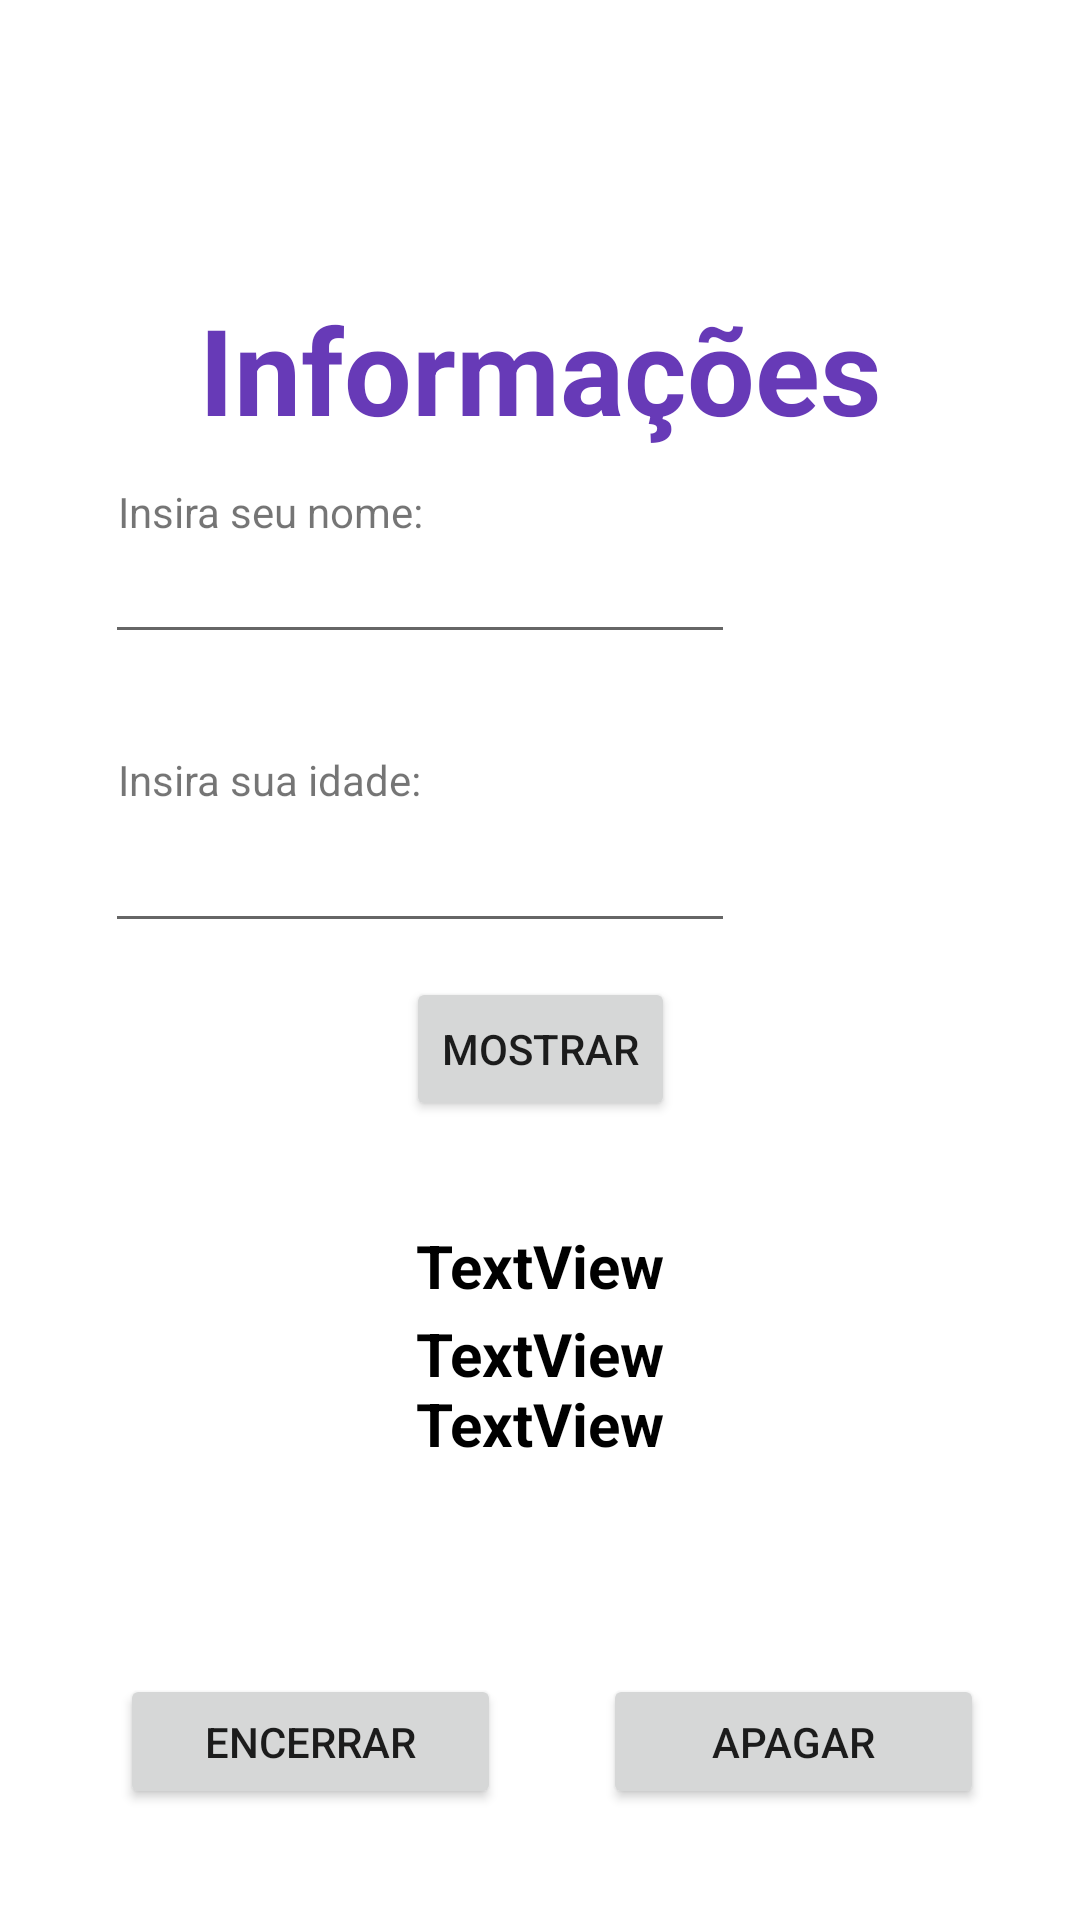

Write the Android layout XML for this screen, with the resource values it uses.
<!-- AndroidManifest.xml: application theme Theme.TrabalhoNI -->
<!-- res/layout/activity_info.xml -->
<?xml version="1.0" encoding="utf-8"?>
<androidx.constraintlayout.widget.ConstraintLayout xmlns:android="http://schemas.android.com/apk/res/android"
    xmlns:app="http://schemas.android.com/apk/res-auto"
    xmlns:tools="http://schemas.android.com/tools"
    android:layout_width="match_parent"
    android:layout_height="match_parent"
    tools:context=".Info">

    <Button
        android:id="@+id/btn_encerrarI"
        android:layout_width="127dp"
        android:layout_height="45dp"
        android:text="Encerrar"
        app:layout_constraintBottom_toBottomOf="parent"
        app:layout_constraintEnd_toEndOf="parent"
        app:layout_constraintHorizontal_bias="0.172"
        app:layout_constraintStart_toStartOf="parent"
        app:layout_constraintTop_toTopOf="parent"
        app:layout_constraintVertical_bias="0.938" />

    <Button
        android:id="@+id/btn_apagarI"
        android:layout_width="127dp"
        android:layout_height="45dp"
        android:onClick="apagar"
        android:text="Apagar"
        app:layout_constraintBottom_toBottomOf="parent"
        app:layout_constraintEnd_toEndOf="parent"
        app:layout_constraintHorizontal_bias="0.862"
        app:layout_constraintStart_toStartOf="parent"
        app:layout_constraintTop_toTopOf="parent"
        app:layout_constraintVertical_bias="0.938" />

    <TextView
        android:id="@+id/txtinfo"
        android:layout_width="wrap_content"
        android:layout_height="wrap_content"
        android:text="Informações"
        android:textColor="#673AB7"
        android:textSize="40sp"
        android:textStyle="bold"
        app:layout_constraintBottom_toBottomOf="parent"
        app:layout_constraintEnd_toEndOf="parent"
        app:layout_constraintStart_toStartOf="parent"
        app:layout_constraintTop_toTopOf="parent"
        app:layout_constraintVertical_bias="0.164" />

    <TextView
        android:id="@+id/textView5"
        android:layout_width="wrap_content"
        android:layout_height="wrap_content"
        android:text="Insira seu nome:"
        app:layout_constraintBottom_toBottomOf="parent"
        app:layout_constraintEnd_toEndOf="parent"
        app:layout_constraintHorizontal_bias="0.152"
        app:layout_constraintStart_toStartOf="parent"
        app:layout_constraintTop_toTopOf="parent"
        app:layout_constraintVertical_bias="0.259" />

    <TextView
        android:id="@+id/textView6"
        android:layout_width="wrap_content"
        android:layout_height="wrap_content"
        android:text="Insira sua idade:"
        app:layout_constraintBottom_toBottomOf="parent"
        app:layout_constraintEnd_toEndOf="parent"
        app:layout_constraintHorizontal_bias="0.152"
        app:layout_constraintStart_toStartOf="parent"
        app:layout_constraintTop_toTopOf="parent"
        app:layout_constraintVertical_bias="0.403" />

    <EditText
        android:id="@+id/nome"
        android:layout_width="wrap_content"
        android:layout_height="wrap_content"
        android:ems="10"
        android:inputType="textPersonName"
        app:layout_constraintBottom_toBottomOf="parent"
        app:layout_constraintEnd_toEndOf="parent"
        app:layout_constraintHorizontal_bias="0.233"
        app:layout_constraintStart_toStartOf="parent"
        app:layout_constraintTop_toTopOf="parent"
        app:layout_constraintVertical_bias="0.295" />

    <EditText
        android:id="@+id/idade"
        android:layout_width="wrap_content"
        android:layout_height="wrap_content"
        android:ems="10"
        android:inputType="textPersonName"
        app:layout_constraintBottom_toBottomOf="parent"
        app:layout_constraintEnd_toEndOf="parent"
        app:layout_constraintHorizontal_bias="0.233"
        app:layout_constraintStart_toStartOf="parent"
        app:layout_constraintTop_toTopOf="parent"
        app:layout_constraintVertical_bias="0.456" />

    <Button
        android:id="@+id/button"
        android:layout_width="wrap_content"
        android:layout_height="wrap_content"
        android:text="Mostrar"
        app:layout_constraintBottom_toBottomOf="parent"
        app:layout_constraintEnd_toEndOf="parent"
        app:layout_constraintStart_toStartOf="parent"
        app:layout_constraintTop_toTopOf="parent"
        app:layout_constraintVertical_bias="0.55" />

    <TextView
        android:id="@+id/no"
        android:layout_width="wrap_content"
        android:layout_height="wrap_content"
        android:text="TextView"
        android:textColor="#000000"
        android:textSize="20sp"
        android:textStyle="bold"
        app:layout_constraintBottom_toBottomOf="parent"
        app:layout_constraintEnd_toEndOf="parent"
        app:layout_constraintStart_toStartOf="parent"
        app:layout_constraintTop_toTopOf="parent"
        app:layout_constraintVertical_bias="0.666" />

    <TextView
        android:id="@+id/id"
        android:layout_width="wrap_content"
        android:layout_height="wrap_content"
        android:text="TextView"
        android:textColor="#000000"
        android:textSize="20sp"
        android:textStyle="bold"
        app:layout_constraintBottom_toBottomOf="parent"
        app:layout_constraintEnd_toEndOf="parent"
        app:layout_constraintStart_toStartOf="parent"
        app:layout_constraintTop_toTopOf="parent"
        app:layout_constraintVertical_bias="0.714" />

    <TextView
        android:id="@+id/infoaltura"
        android:layout_width="wrap_content"
        android:layout_height="wrap_content"
        android:text="TextView"
        android:textColor="#000000"
        android:textSize="20sp"
        android:textStyle="bold"
        app:layout_constraintBottom_toBottomOf="parent"
        app:layout_constraintEnd_toEndOf="parent"
        app:layout_constraintStart_toStartOf="parent"
        app:layout_constraintTop_toTopOf="parent"
        app:layout_constraintVertical_bias="0.752" />

</androidx.constraintlayout.widget.ConstraintLayout>
<!-- resources referenced by this layout -->
<resources>
  <style name="Theme.TrabalhoNI" parent="Theme.MaterialComponents.DayNight.DarkActionBar">
          
          <item name="colorPrimary">@color/purple_500</item>
          <item name="colorPrimaryVariant">@color/purple_700</item>
          <item name="colorOnPrimary">@color/white</item>
          
          <item name="colorSecondary">@color/teal_200</item>
          <item name="colorSecondaryVariant">@color/teal_700</item>
          <item name="colorOnSecondary">@color/black</item>
          
          <item name="android:statusBarColor">?attr/colorPrimaryVariant</item>
          
      </style>
  <!-- not gathered from this repository: default colours our renderer supplied (Android Studio template values) -->
  <color name="purple_500">#FF6200EE</color>
  <color name="purple_700">#FF3700B3</color>
  <color name="teal_200">#FF03DAC5</color>
  <color name="teal_700">#FF018786</color>
  <color name="black">#FF000000</color>
  <color name="white">#FFFFFFFF</color>
</resources>
